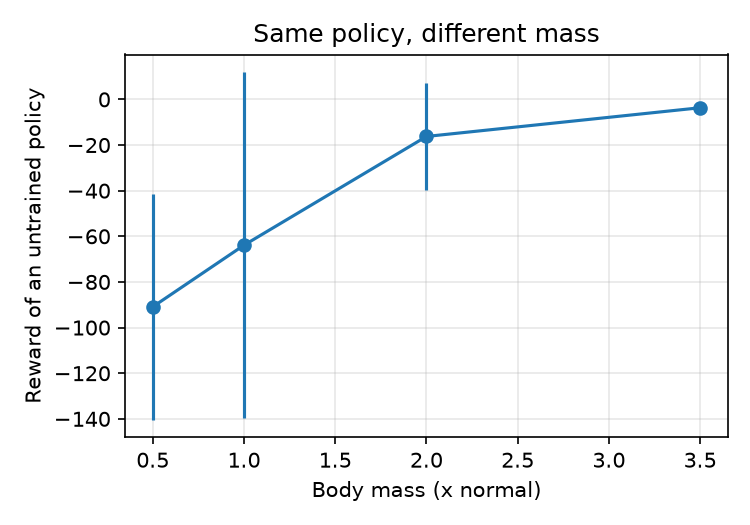

The file beside this chart, header and first rows:
mass_scale, total_mass, avg_reward, std_reward
0.5, 7.0, -90.89, 49.54
1.0, 14.0, -63.88, 75.93
2.0, 28.0, -16.24, 23.61
3.5, 49.0, -3.66, 1.64
